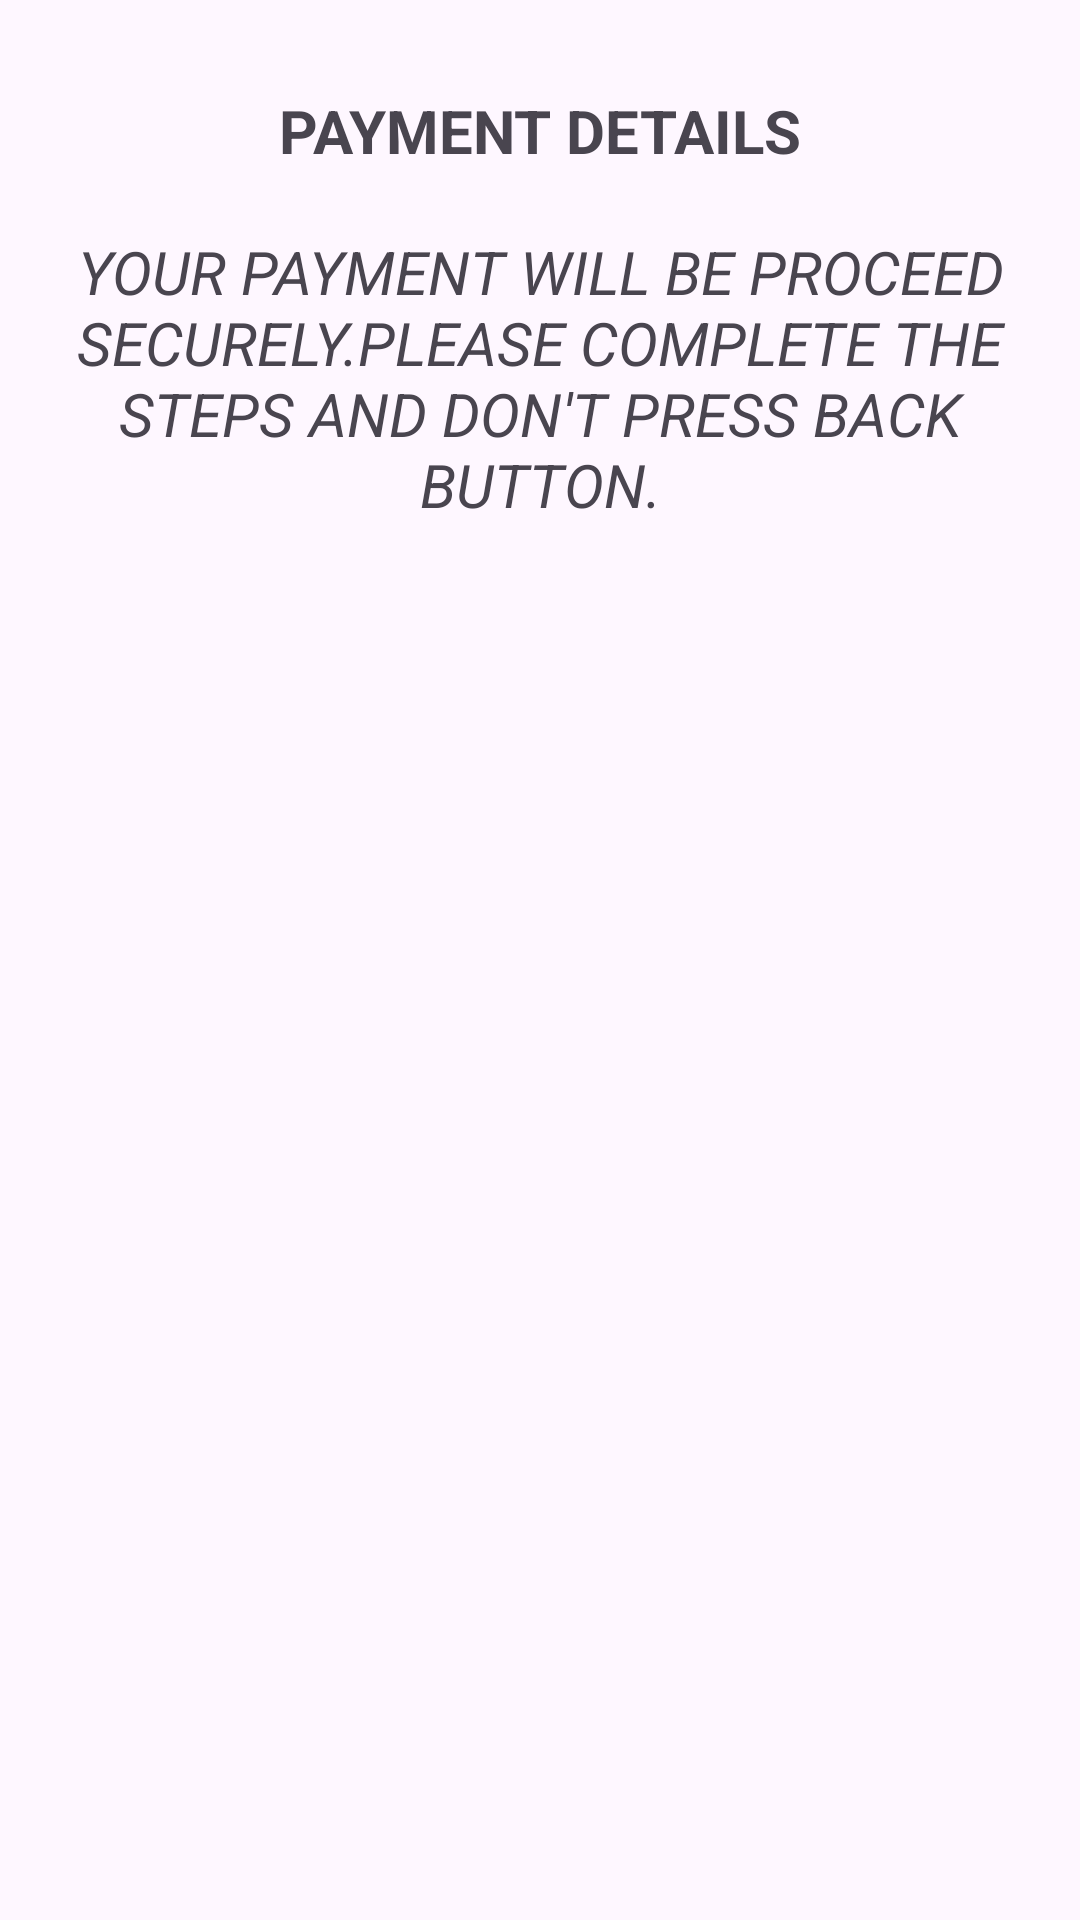

Write the Android layout XML for this screen, with the resource values it uses.
<!-- AndroidManifest.xml: application theme Theme.SwiggyClone -->
<!-- res/layout/activity_payment_details.xml -->
<?xml version="1.0" encoding="utf-8"?>
<RelativeLayout xmlns:android="http://schemas.android.com/apk/res/android"
    xmlns:app="http://schemas.android.com/apk/res-auto"
    xmlns:tools="http://schemas.android.com/tools"
    android:id="@+id/main"
    android:layout_width="match_parent"
    android:layout_height="match_parent"
    tools:context=".PaymentDetails">

    <TextView
        android:layout_width="wrap_content"
        android:layout_height="wrap_content"
        android:id="@+id/title"
        android:layout_marginTop="30dp"
        android:text="Payment Details"
        android:textAllCaps="true"
        android:textStyle="bold"
        android:textSize="20sp"
        android:layout_centerHorizontal="true"/>

    <TextView
        android:layout_width="wrap_content"
        android:layout_height="wrap_content"
        android:id="@+id/instruction"
        android:layout_below="@id/title"
        android:layout_marginTop="20dp"
        android:layout_centerHorizontal="true"
        android:gravity="center"
        android:text="Your Payment will be proceed securely.Please complete the steps and don't press back button."
        android:textAllCaps="true"
        android:textStyle="italic"
        android:textSize="20sp"/>

</RelativeLayout>
<!-- resources referenced by this layout -->
<resources>
  <style name="Theme.SwiggyClone" parent="Base.Theme.SwiggyClone" />
  <style name="Base.Theme.SwiggyClone" parent="Theme.Material3.DayNight.NoActionBar">
          
          
  
          <item name="colorPrimary">@color/PrimaryColor</item>
          <item name="colorPrimaryVariant">@color/SecondaryColor</item>
          <item name="colorOnPrimary">@color/white</item>
      </style>
  <color name="PrimaryColor">#EE6F06</color>
  <color name="SecondaryColor">#C87729</color>
  <color name="white">#FFFFFFFF</color>
</resources>
